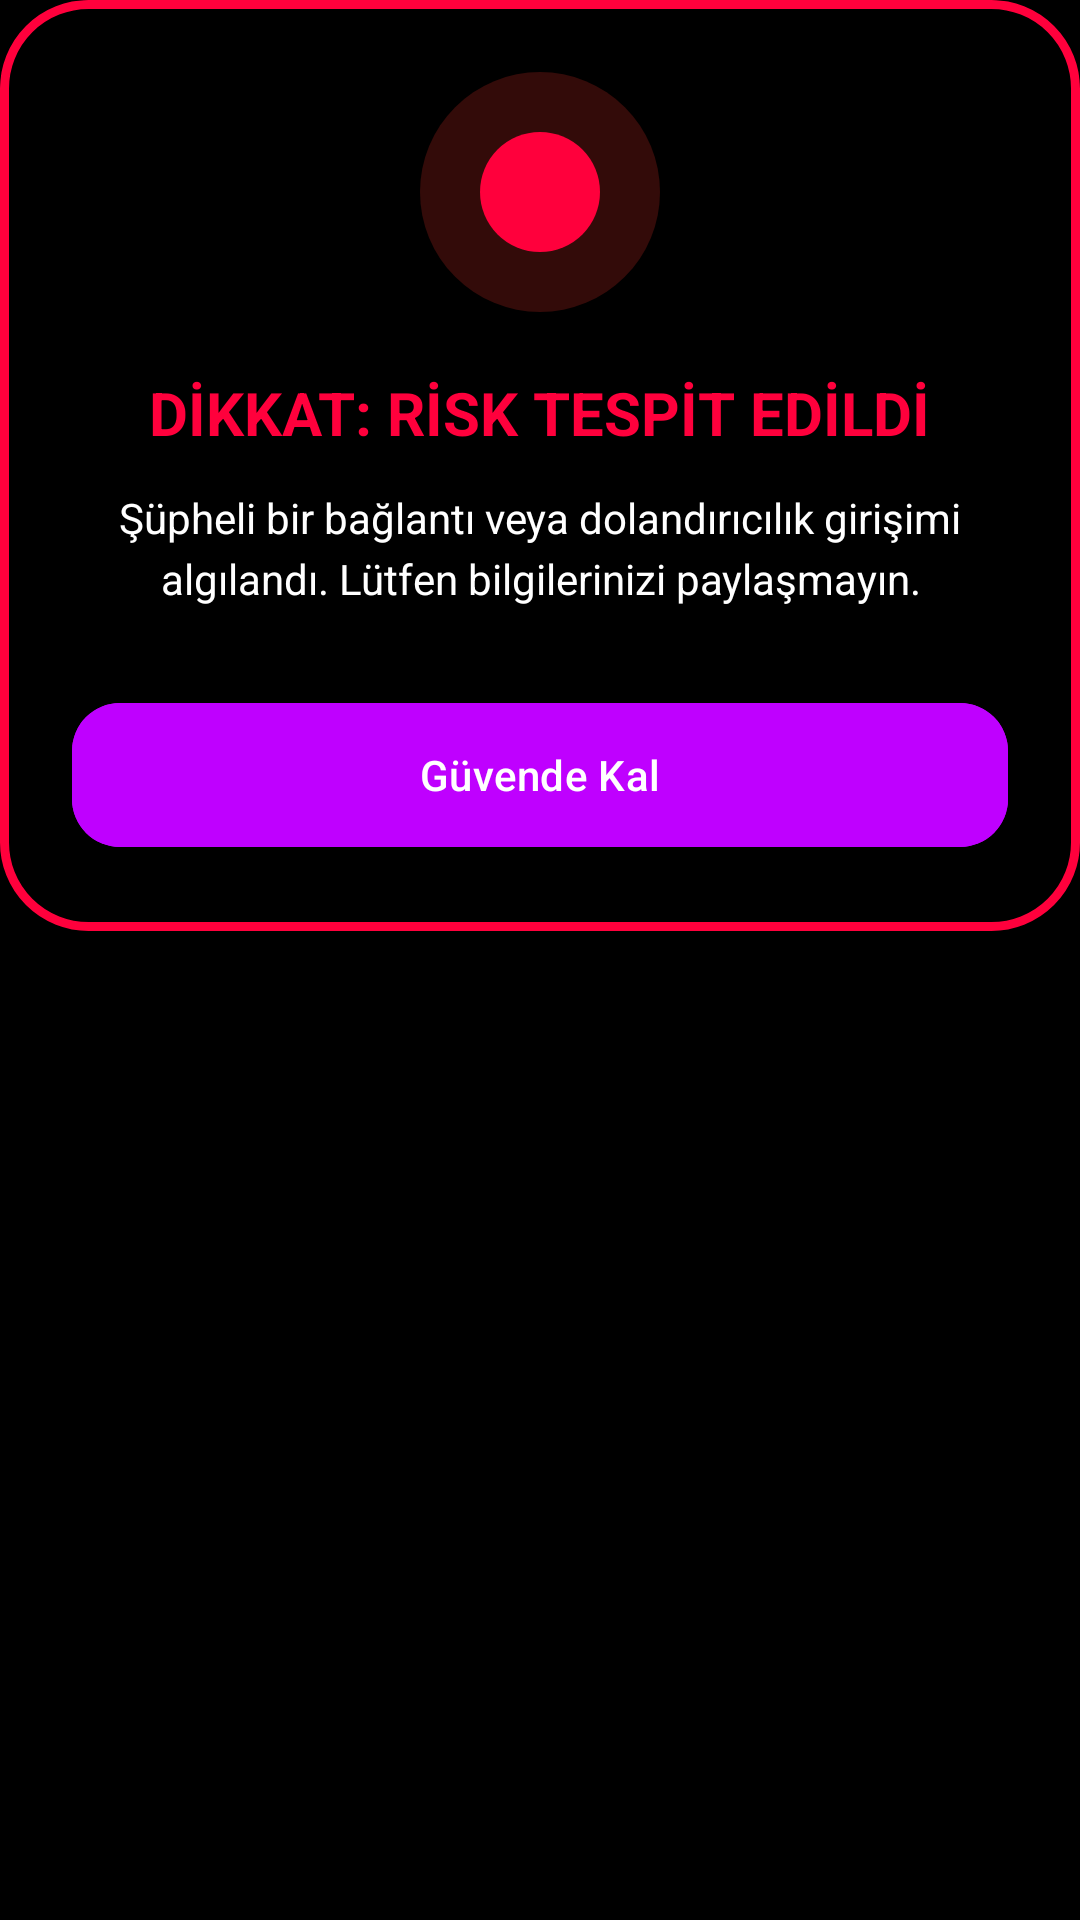

This screen was rendered from an Android layout file. Write that file and the resources it references.
<!-- AndroidManifest.xml: application theme Theme.FunGuard -->
<!-- res/layout/overlay_layout.xml -->
<?xml version="1.0" encoding="utf-8"?>
<androidx.cardview.widget.CardView xmlns:android="http://schemas.android.com/apk/res/android"
    xmlns:app="http://schemas.android.com/apk/res-auto"
    android:layout_width="320dp"
    android:layout_height="wrap_content"
    app:cardBackgroundColor="@color/black"
    app:cardCornerRadius="28dp"
    app:cardElevation="12dp"
    android:layout_gravity="center">

    <LinearLayout
        android:layout_width="match_parent"
        android:layout_height="wrap_content"
        android:orientation="vertical"
        android:padding="24dp"
        android:background="@drawable/warning_border"
        android:gravity="center">

        <View
            android:layout_width="80dp"
            android:layout_height="80dp"
            android:background="@drawable/circle_warning"
            android:layout_marginBottom="20dp" />

        <TextView
            android:layout_width="wrap_content"
            android:layout_height="wrap_content"
            android:text="DİKKAT: RİSK TESPİT EDİLDİ"
            android:textColor="@color/red_warning"
            android:textSize="20sp"
            android:textStyle="bold"
            android:gravity="center" />

        <TextView
            android:id="@+id/tv_overlay_message"
            android:layout_width="wrap_content"
            android:layout_height="wrap_content"
            android:layout_marginTop="12dp"
            android:text="Şüpheli bir bağlantı veya dolandırıcılık girişimi algılandı. Lütfen bilgilerinizi paylaşmayın."
            android:textColor="@color/white"
            android:textSize="14sp"
            android:gravity="center"
            android:lineSpacingExtra="4dp" />

        <com.google.android.material.button.MaterialButton
            android:id="@+id/btn_overlay_close"
            android:layout_width="match_parent"
            android:layout_height="56dp"
            android:layout_marginTop="28dp"
            android:text="Güvende Kal"
            android:textAllCaps="false"
            android:backgroundTint="@color/neon_purple"
            app:cornerRadius="16dp" />

    </LinearLayout>
</androidx.cardview.widget.CardView>
<!-- resources referenced by this layout -->
<resources>
  <color name="black">#000000</color>
  <color name="neon_purple">#BF00FF</color>
  <color name="red_warning">#FF003C</color>
  <color name="white">#FFFFFF</color>
  <!-- drawable circle_warning (drawable) -->
  <?xml version="1.0" encoding="utf-8"?>
  <layer-list xmlns:android="http://schemas.android.com/apk/res/android">
      <item>
          <shape android:shape="oval">
              <solid android:color="#33FF3B30" />
          </shape>
      </item>
      <item android:top="20dp" android:bottom="20dp" android:left="20dp" android:right="20dp">
          <shape android:shape="oval">
              <solid android:color="@color/red_warning" />
          </shape>
      </item>
  </layer-list>
  <!-- drawable warning_border (drawable) -->
  <?xml version="1.0" encoding="utf-8"?>
  <shape xmlns:android="http://schemas.android.com/apk/res/android">
      <stroke android:width="3dp" android:color="@color/red_warning" />
      <corners android:radius="28dp" />
      <solid android:color="@color/black" />
  </shape>
  <style name="Theme.FunGuard" parent="Theme.Material3.DayNight.NoActionBar">
          
          <item name="colorPrimary">@color/neon_purple</item>
          <item name="colorOnPrimary">@color/white</item>
          
          <item name="colorSecondary">@color/deep_purple</item>
          <item name="colorOnSecondary">@color/white</item>
          
          <item name="android:statusBarColor">@color/black</item>
          <item name="android:windowBackground">@color/black</item>
      </style>
  <color name="deep_purple">#1F0B3D</color>
</resources>
